Labelled photos from "Induk anak huruf di atas", an image-classification folder in muharismrgn/Lampung-Script-Classification. The possible labels are: ANG, BAN, BANG, BAR, BEE, CAN, CANG, CAR, CEE, DAN, DANG, DAR, DEE, GAN, GANG, GAR, GEE, GHAN, GHANG, GHAR, GHE, GHEE, GHE with diacritic, GHI, HAN, HANG, HAR, HEE, JAN, JANG, JAR, JEE, KAN, KANG, KAR, KEE, LAN, LANG, LAR, LEE, MAN, MANG, MAR, MEE, NAN, NANG, NAR, NEE, NGAN, NGANG, NGAR, NGE, NGEE, NGE with diacritic, NGI, NYAN, NYANG, NYAR, NYE, NYEE, NYE with diacritic, NYI, PAN, PANG, PAR, PEE, RAN, RANG, RAR, REE, SAN, SANG, SAR, SEE, TAN, TANG, TAR, TEE, WAN, WANG, WAR, WEE, YAN, YANG, YAR, YEE.

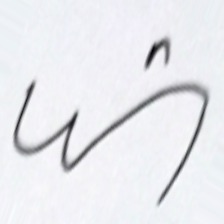
Label: YEE

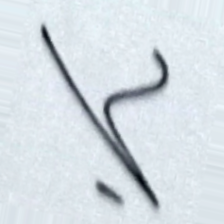
Label: DANG

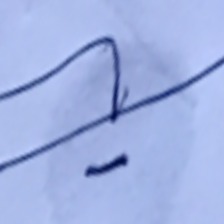
Label: TANG

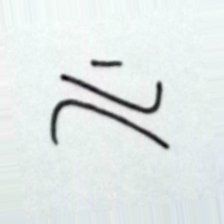
Label: GHANG

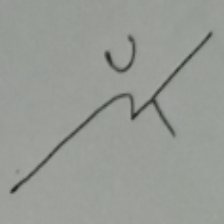
Label: NGI

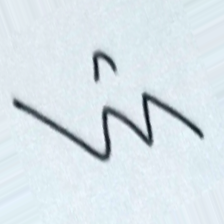
Label: NYEE
